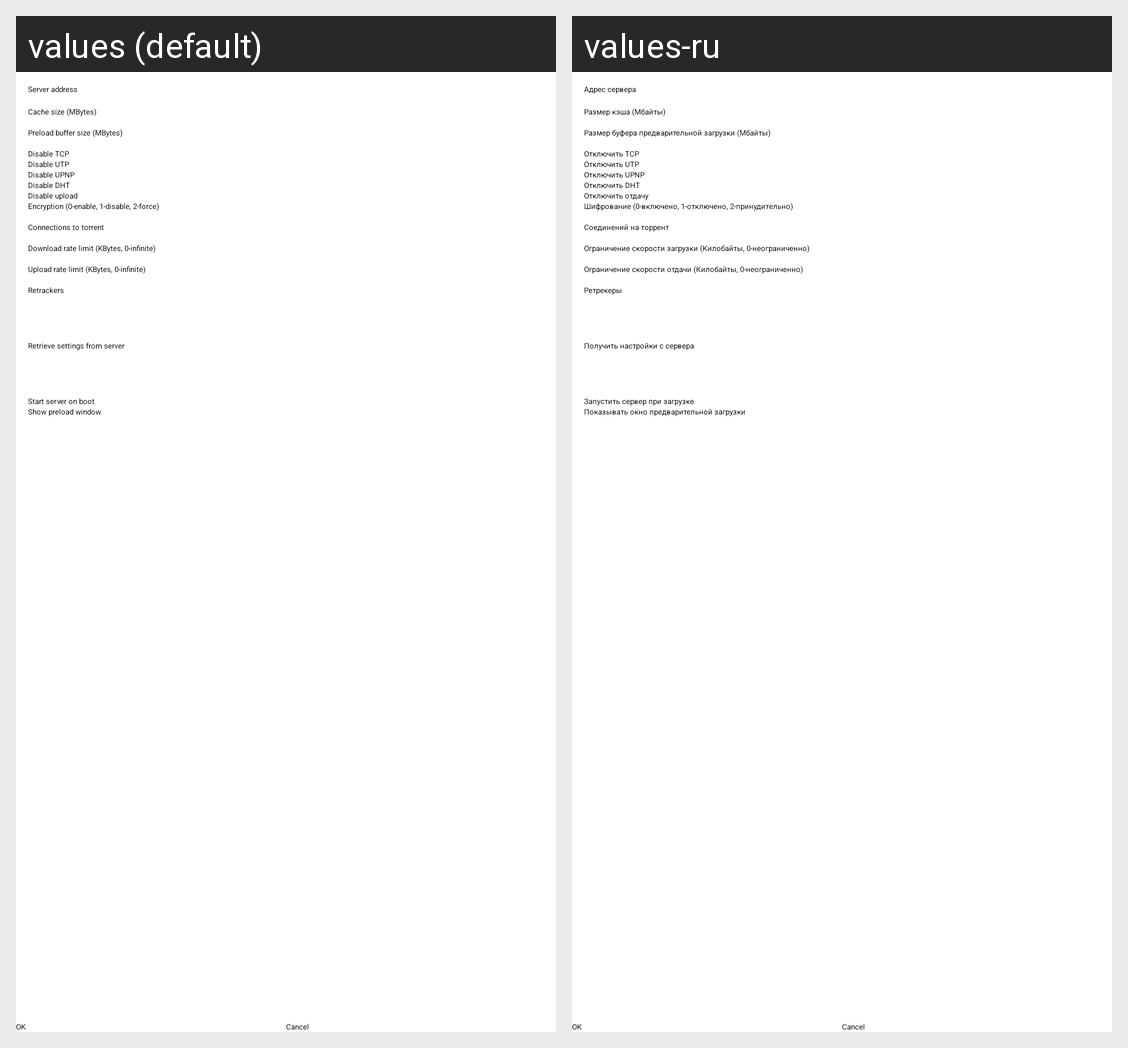

Locale-by-locale string values for the Android screen shown in this grid:
Android screen res/layout/activity_settings.xml rendered under 2 locales, left to right: values (default), values-ru. Device: Nexus 5 (rendered at 1080×1920; each locale shown at half size, 540×960, under a caption strip naming it); theme AppThemeDark.
Strings drawn on this screen, with the default value and each locale's value (text and hints the layout hard-codes, and strings that could not be matched under every locale, appear in the picture but are not listed):

server_addr
  values: Server address
  values-ru: Адрес сервера

cache_size
  values: Cache size (MBytes)
  values-ru: Размер кэша (Мбайты)

preload_buffer_size
  values: Preload buffer size (MBytes)
  values-ru: Размер буфера предварительной загрузки (Мбайты)

disable_tcp
  values: Disable TCP
  values-ru: Отключить TCP

disable_utp
  values: Disable UTP
  values-ru: Отключить UTP

disable_upnp
  values: Disable UPNP
  values-ru: Отключить UPNP

disable_dht
  values: Disable DHT
  values-ru: Отключить DHT

disable_upload
  values: Disable upload
  values-ru: Отключить отдачу

ecnryption
  values: Encryption (0-enable, 1-disable, 2-force)
  values-ru: Шифрование (0-включено, 1-отключено, 2-принудительно)

connections_limit
  values: Connections to torrent
  values-ru: Соединений на торрент

download_rate_limit
  values: Download rate limit (KBytes, 0-infinite)
  values-ru: Ограничение скорости загрузки (Килобайты, 0-неограниченно)

upload_rate_limit
  values: Upload rate limit (KBytes, 0-infinite)
  values-ru: Ограничение скорости отдачи (Килобайты, 0-неограниченно)

retrackers
  values: Retrackers
  values-ru: Ретрекеры

retrieve_settings
  values: Retrieve settings from server
  values-ru: Получить настройки с сервера

start_server_on_boot
  values: Start server on boot
  values-ru: Запустить сервер при загрузке

show_preload_window
  values: Show preload window
  values-ru: Показывать окно предварительной загрузки
